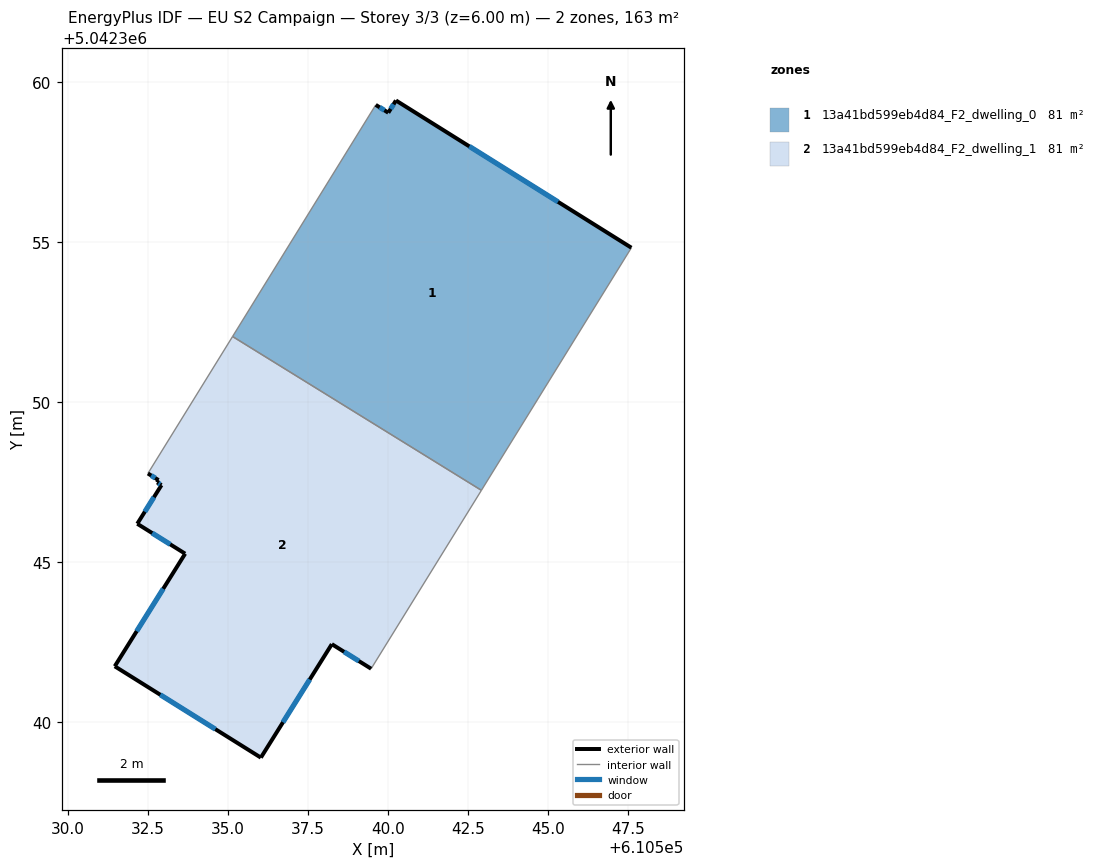
=== STOREY PLAN SPEC (per zone: floor XY polygon, exterior-wall plan segments, windows/doors) ===
zone 1: 13a41bd599eb4d84_F2_dwelling_0  (81.5 m²)
  floor: (610547.60, 5042354.82) (610542.92, 5042347.24) (610535.14, 5042352.05) (610539.61, 5042359.29) (610540.01, 5042359.04) (610540.24, 5042359.42)
  exterior wall: (610540.01, 5042359.04) – (610539.61, 5042359.29)  [0.5 m]
    window: (610539.88, 5042359.12) – (610539.74, 5042359.21)  [0.2 m²]
  exterior wall: (610540.24, 5042359.42) – (610540.01, 5042359.04)  [0.5 m]
    window: (610540.17, 5042359.30) – (610540.08, 5042359.16)  [0.2 m²]
  exterior wall: (610547.60, 5042354.82) – (610540.24, 5042359.42)  [8.7 m]
    window: (610545.31, 5042356.26) – (610542.54, 5042357.99)  [3.7 m²]
  interior walls: 3
zone 2: 13a41bd599eb4d84_F2_dwelling_1  (81.5 m²)
  floor: (610542.92, 5042347.24) (610539.47, 5042341.67) (610538.24, 5042342.43) (610536.02, 5042338.89) (610531.46, 5042341.74) (610533.66, 5042345.26) (610532.16, 5042346.20) (610532.92, 5042347.40) (610532.78, 5042347.49) (610532.83, 5042347.56) (610532.49, 5042347.77) (610535.14, 5042352.05)
  exterior wall: (610531.46, 5042341.74) – (610536.02, 5042338.89)  [5.4 m]
    window: (610532.88, 5042340.85) – (610534.60, 5042339.78)  [2.3 m²]
  exterior wall: (610533.66, 5042345.26) – (610531.46, 5042341.74)  [4.2 m]
    window: (610532.97, 5042344.16) – (610532.14, 5042342.84)  [1.8 m²]
  exterior wall: (610532.16, 5042346.20) – (610533.66, 5042345.26)  [1.8 m]
    window: (610532.63, 5042345.90) – (610533.19, 5042345.55)  [0.8 m²]
  exterior wall: (610532.92, 5042347.40) – (610532.16, 5042346.20)  [1.4 m]
    window: (610532.68, 5042347.03) – (610532.40, 5042346.57)  [0.6 m²]
  exterior wall: (610532.78, 5042347.49) – (610532.92, 5042347.40)  [0.2 m]
    window: (610532.82, 5042347.46) – (610532.88, 5042347.43)  [0.1 m²]
  exterior wall: (610532.83, 5042347.56) – (610532.78, 5042347.49)  [0.1 m]
  exterior wall: (610532.49, 5042347.77) – (610532.83, 5042347.56)  [0.4 m]
    window: (610532.60, 5042347.70) – (610532.72, 5042347.62)  [0.2 m²]
  exterior wall: (610538.24, 5042342.43) – (610539.47, 5042341.67)  [1.4 m]
    window: (610538.62, 5042342.19) – (610539.09, 5042341.91)  [0.6 m²]
  exterior wall: (610536.02, 5042338.89) – (610538.24, 5042342.43)  [4.2 m]
    window: (610536.72, 5042339.99) – (610537.55, 5042341.33)  [1.8 m²]
  interior walls: 3

=== DERIVED (storey summary) ===
Building: EU S2 Campaign
Storey: 3 of 3  (floor level z = 6.00 m)
Storey gross floor area: 163.0 m²
Zones on this storey: 2
  - 13a41bd599eb4d84_F2_dwelling_0: floor 81.5 m²; exterior wall 9.6 m (28.8 m²); 3 window(s) 4.1 m²; WWR 14.2%
  - 13a41bd599eb4d84_F2_dwelling_1: floor 81.5 m²; exterior wall 19.0 m (57.0 m²); 8 window(s) 8.1 m²; WWR 14.1%
Zone adjacency (shared interzone walls):
  - 13a41bd599eb4d84_F2_dwelling_0 ↔ 13a41bd599eb4d84_F2_dwelling_1